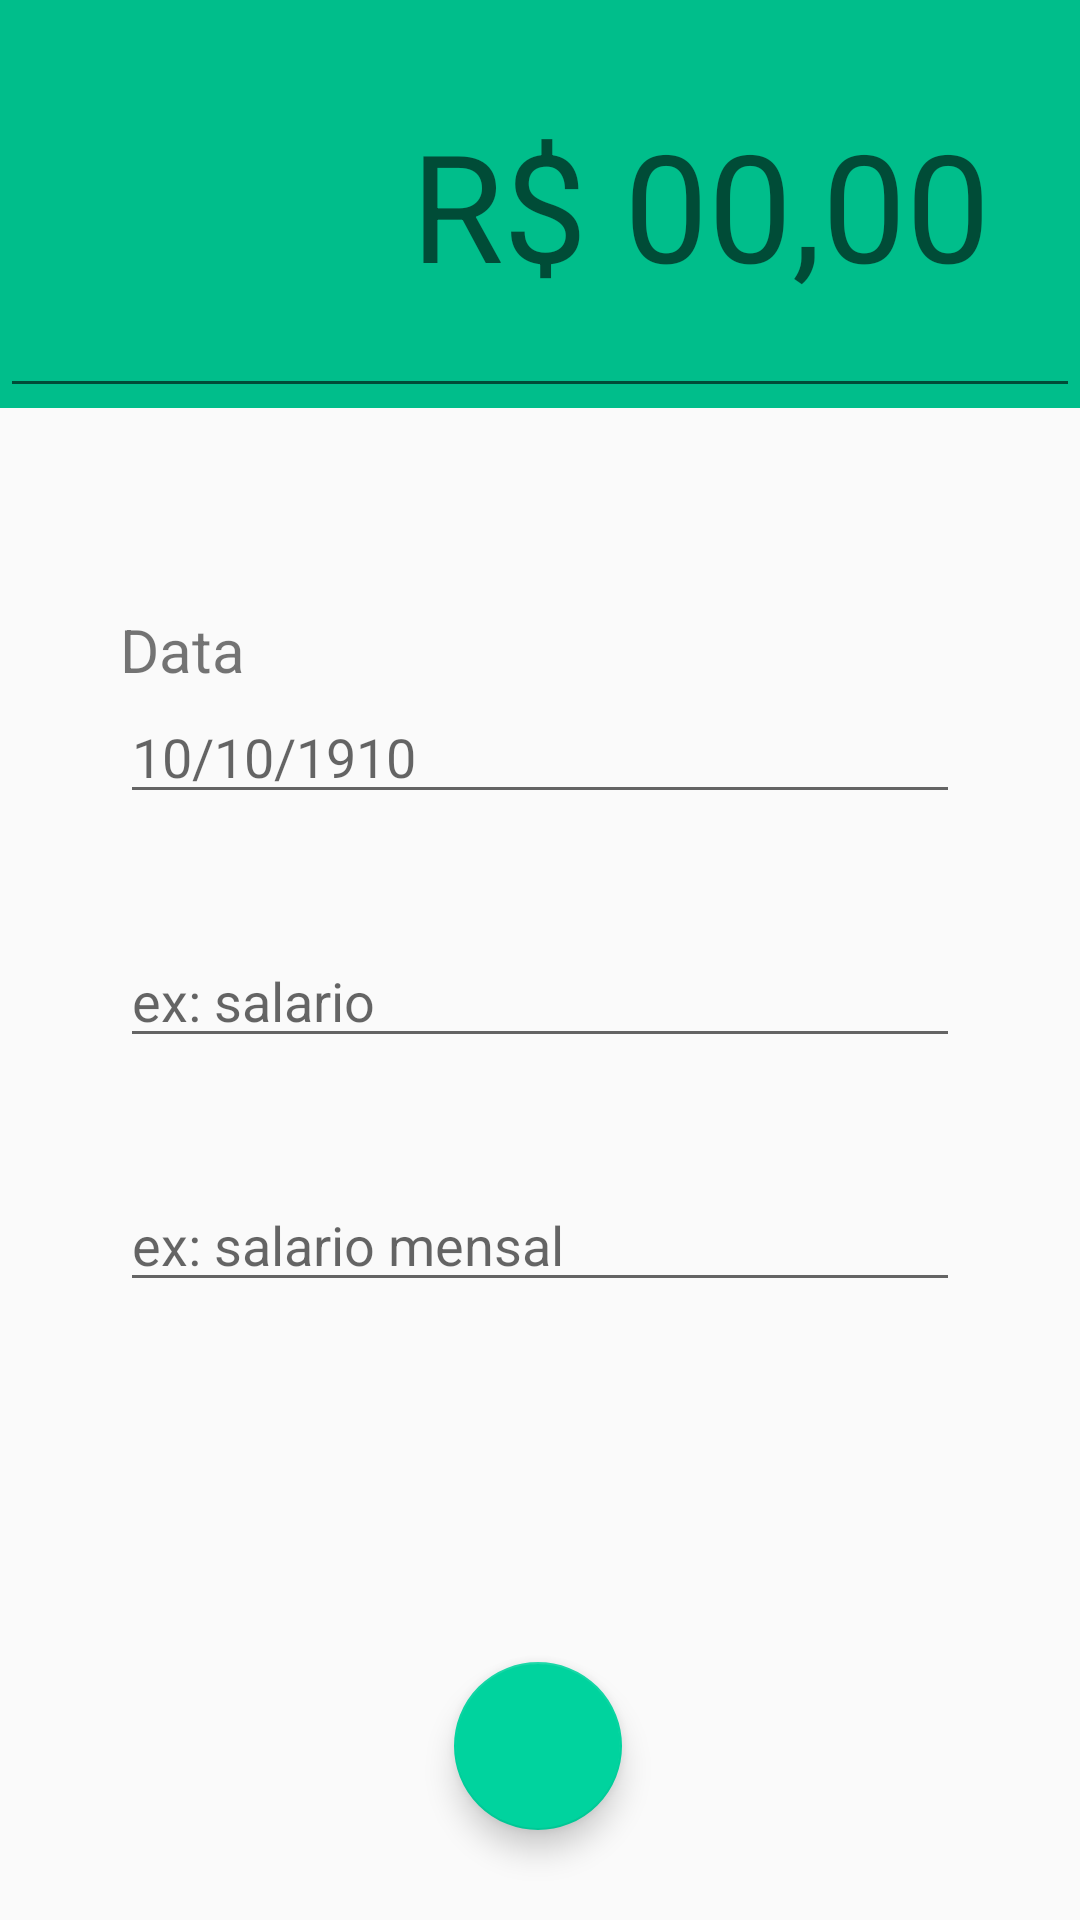

Reconstruct the res/layout file that produces this screen, plus the resources it refers to.
<!-- AndroidManifest.xml: activity theme ReceitaTheme -->
<!-- res/layout/activity_receita.xml -->
<?xml version="1.0" encoding="utf-8"?>
<androidx.constraintlayout.widget.ConstraintLayout xmlns:android="http://schemas.android.com/apk/res/android"
    xmlns:app="http://schemas.android.com/apk/res-auto"
    xmlns:tools="http://schemas.android.com/tools"
    android:layout_width="match_parent"
    android:layout_height="match_parent"

    tools:context=".activity.ReceitaActivity">

    <EditText
        android:id="@+id/txtData"
        android:layout_width="0dp"
        android:layout_height="wrap_content"
        android:layout_marginLeft="40dp"
        android:layout_marginTop="94dp"
        android:layout_marginRight="40dp"
        android:ems="10"
        android:hint="10/10/1910"
        android:inputType="date"
        app:layout_constraintEnd_toEndOf="parent"
        app:layout_constraintHorizontal_bias="0.733"
        app:layout_constraintStart_toStartOf="parent"
        app:layout_constraintTop_toBottomOf="@+id/linearLayout" />

    <EditText
        android:id="@+id/txtCategoria"
        android:layout_width="0dp"
        android:layout_height="wrap_content"
        android:layout_margin="40dp"
        android:ems="10"
        android:hint="ex: salario"
        android:inputType="textPersonName"
        app:layout_constraintEnd_toEndOf="parent"
        app:layout_constraintStart_toStartOf="parent"
        app:layout_constraintTop_toBottomOf="@+id/txtData" />

    <EditText
        android:id="@+id/txtDescricao"
        android:layout_width="0dp"
        android:layout_height="wrap_content"
        android:layout_margin="40dp"
        android:ems="10"
        android:hint="ex: salario mensal"
        android:inputType="textPersonName"
        app:layout_constraintBottom_toBottomOf="parent"
        app:layout_constraintEnd_toEndOf="parent"
        app:layout_constraintStart_toStartOf="parent"
        app:layout_constraintTop_toBottomOf="@+id/txtCategoria"
        app:layout_constraintVertical_bias="0.0" />

    <TextView
        android:id="@+id/textView8"
        android:layout_width="wrap_content"
        android:layout_height="wrap_content"
        android:layout_marginLeft="40dp"
        android:text="Data"
        android:textSize="20sp"
        app:layout_constraintBottom_toTopOf="@+id/txtData"
        app:layout_constraintStart_toStartOf="parent" />

    <LinearLayout
        android:id="@+id/linearLayout"
        android:layout_width="0dp"
        android:layout_height="136dp"
        android:background="@color/colorPrimaryDarkReceita"
        android:orientation="vertical"
        app:layout_constraintEnd_toEndOf="parent"
        app:layout_constraintStart_toStartOf="parent"
        app:layout_constraintTop_toTopOf="parent">

        <EditText
            android:id="@+id/txtValor"
            android:layout_width="match_parent"
            android:layout_height="wrap_content"
            android:layout_weight="1"
            android:ems="10"
            android:gravity="center|end"
            android:hint="R$ 00,00"
            android:inputType="numberDecimal"
            android:padding="30dp"
            android:textSize="50sp" />
    </LinearLayout>

    <com.google.android.material.floatingactionbutton.FloatingActionButton
        android:id="@+id/floatingActionButton"
        android:layout_width="wrap_content"
        android:layout_height="wrap_content"
        android:layout_marginBottom="30dp"
        android:clickable="true"
        android:onClick="cadastrarReceitas"
        android:src="@drawable/ic_check_circle_black_24dp"
        app:layout_constraintBottom_toBottomOf="parent"
        app:layout_constraintEnd_toEndOf="parent"
        app:layout_constraintHorizontal_bias="0.498"
        app:layout_constraintStart_toStartOf="parent"
        app:layout_constraintTop_toBottomOf="@+id/txtDescricao"
        app:layout_constraintVertical_bias="1.0"
        app:srcCompat="@color/colorAccentReceita" />

</androidx.constraintlayout.widget.ConstraintLayout>
<!-- resources referenced by this layout -->
<resources>
  <color name="colorAccentReceita">#00D39E</color>
  <color name="colorPrimaryDarkReceita">#00BE8B</color>
  <style name="ReceitaTheme" parent="Theme.AppCompat.Light.DarkActionBar">
          
          <item name="windowActionBar">false</item>
          <item name="windowNoTitle">true</item>
          <item name="colorPrimary">@color/colorPrimaryReceita</item>
          <item name="colorPrimaryDark">@color/colorPrimaryDarkReceita</item>
          <item name="colorAccent">@color/colorAccentReceita</item>
      </style>
  <color name="colorPrimaryReceita">#00D39E</color>
</resources>
